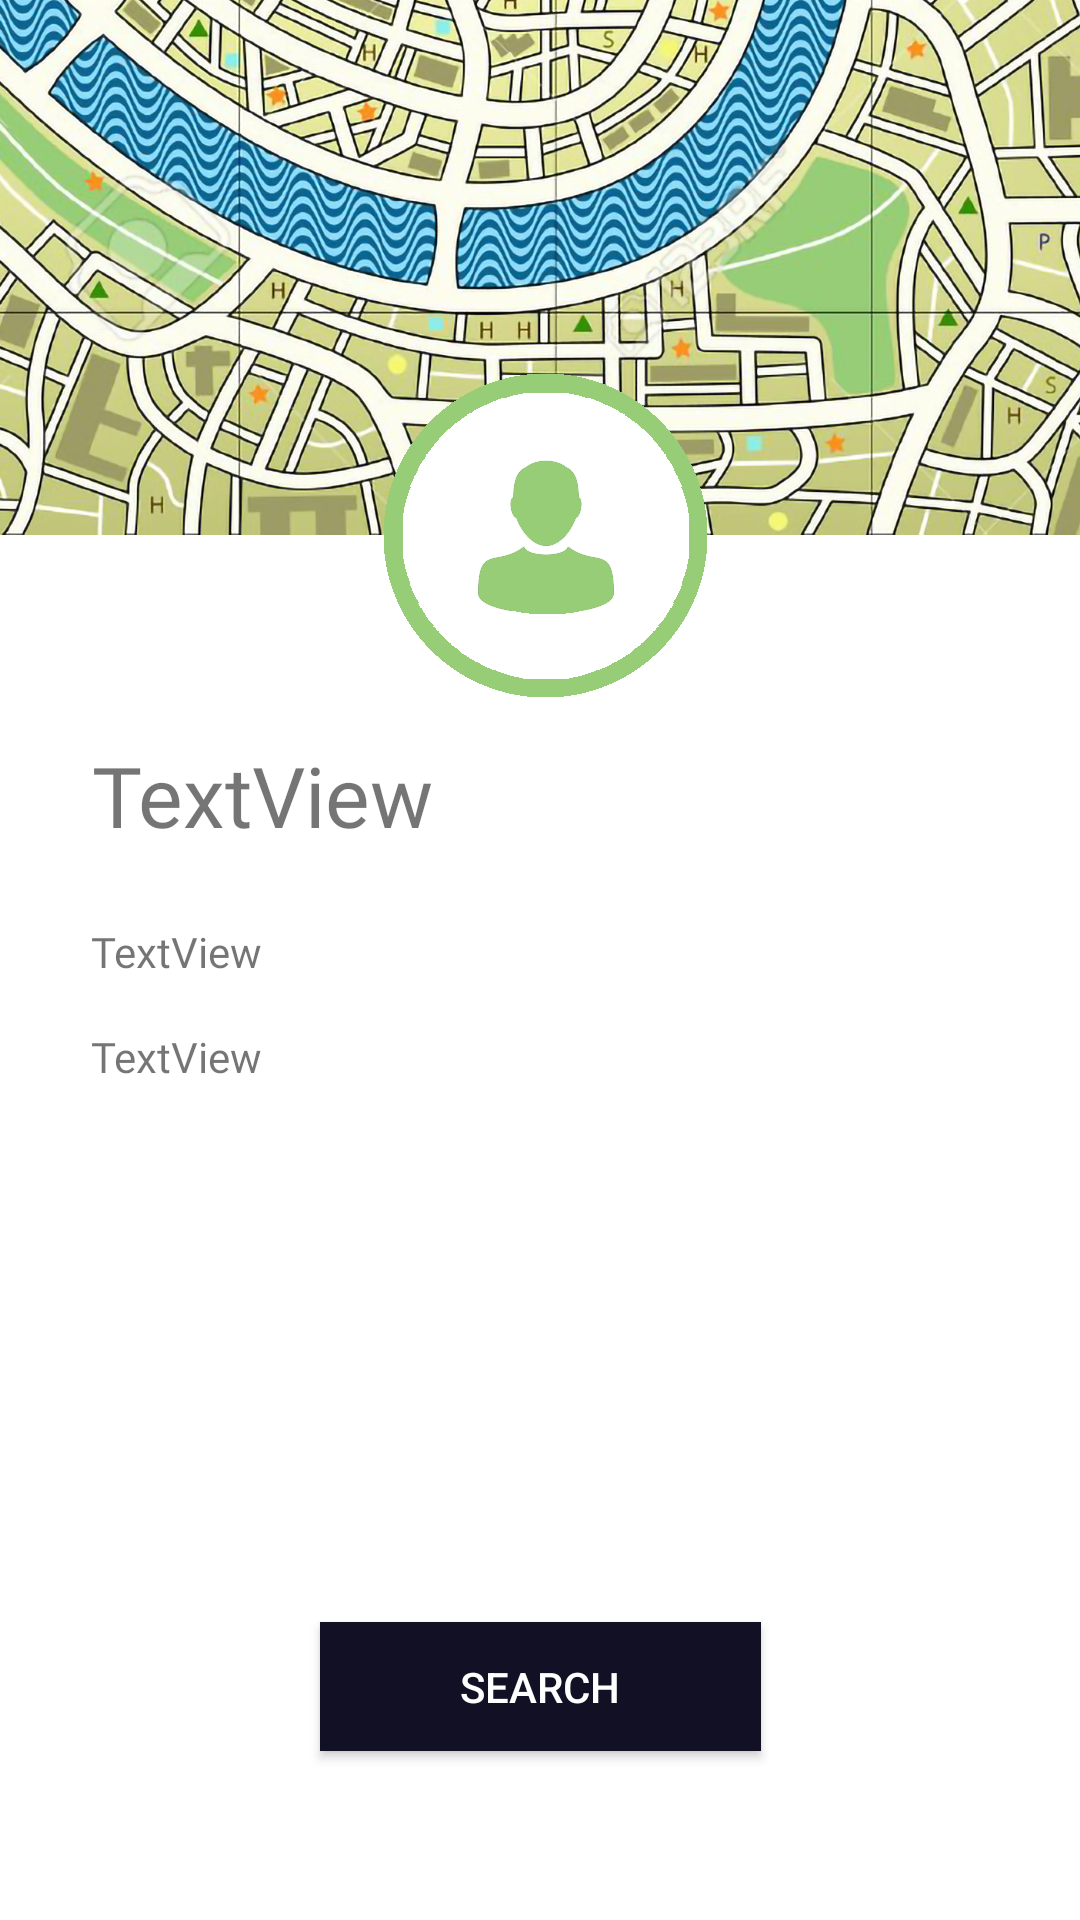

Reconstruct the res/layout file that produces this screen, plus the resources it refers to.
<!-- AndroidManifest.xml: application theme Theme.AppCompat.Light -->
<!-- res/layout/activity_profile_basic.xml -->
<?xml version="1.0" encoding="utf-8"?>
<androidx.constraintlayout.widget.ConstraintLayout xmlns:android="http://schemas.android.com/apk/res/android"
    xmlns:app="http://schemas.android.com/apk/res-auto"
    xmlns:tools="http://schemas.android.com/tools"
    android:layout_width="match_parent"
    android:layout_height="match_parent"
    android:background="@drawable/background2"
    tools:context=".ProfileBasic">

    <TextView
        android:id="@+id/nameText"
        android:layout_width="wrap_content"
        android:layout_height="wrap_content"
        android:fontFamily="@font/clanpro_news"
        android:text="TextView"
        android:textColor="@color/common_google_signin_btn_text_dark_focused"
        android:textSize="28dp"
        app:layout_constraintBottom_toBottomOf="parent"
        app:layout_constraintEnd_toEndOf="parent"
        app:layout_constraintHorizontal_bias="0.124"
        app:layout_constraintStart_toStartOf="parent"
        app:layout_constraintTop_toTopOf="parent"
        app:layout_constraintVertical_bias="0.409" />

    <TextView
        android:id="@+id/typeText"
        android:layout_width="wrap_content"
        android:layout_height="wrap_content"
        android:layout_marginTop="16dp"
        android:fontFamily="@font/clanpro_news"
        android:text="TextView"
        android:textColor="@color/common_google_signin_btn_text_dark_focused"
        app:layout_constraintEnd_toEndOf="parent"
        app:layout_constraintHorizontal_bias="0.1"
        app:layout_constraintStart_toStartOf="parent"
        app:layout_constraintTop_toBottomOf="@+id/emailText" />

    <TextView
        android:id="@+id/emailText"
        android:layout_width="wrap_content"
        android:layout_height="wrap_content"
        android:layout_marginTop="24dp"
        android:fontFamily="@font/clanpro_news"
        android:text="TextView"
        android:textColor="@color/common_google_signin_btn_text_dark_focused"
        app:layout_constraintEnd_toEndOf="parent"
        app:layout_constraintHorizontal_bias="0.1"
        app:layout_constraintStart_toStartOf="parent"
        app:layout_constraintTop_toBottomOf="@+id/nameText" />

    <Button
        android:id="@+id/searchB"
        android:layout_width="147dp"
        android:layout_height="43dp"
        android:background="@drawable/button_border2"
        android:text="Search"
        android:textColor="#FFFFFF"
        android:textColorHighlight="#00F8F5F5"
        app:layout_constraintBottom_toBottomOf="parent"
        app:layout_constraintEnd_toEndOf="parent"
        app:layout_constraintHorizontal_bias="0.5"
        app:layout_constraintStart_toStartOf="parent"
        app:layout_constraintTop_toBottomOf="@+id/typeText"
        app:layout_constraintVertical_bias="0.76" />

    <Button
        android:id="@+id/appointmentB"
        android:layout_width="145dp"
        android:layout_height="44dp"
        android:layout_marginLeft="2300dp"
        android:layout_marginTop="-44dp"
        android:background="@drawable/button_border3"
        android:text="Appointments"
        android:textColor="#FFFFFF"
        app:layout_constraintBottom_toBottomOf="parent"
        app:layout_constraintEnd_toEndOf="parent"
        app:layout_constraintHorizontal_bias="0.139"
        app:layout_constraintStart_toStartOf="parent"
        app:layout_constraintTop_toTopOf="parent"
        app:layout_constraintVertical_bias="0.956" />

</androidx.constraintlayout.widget.ConstraintLayout>
<!-- resources referenced by this layout -->
<resources>
  <!-- drawable background2: png bitmap (drawable-v24, 998037 bytes) -->
  <!-- drawable button_border2 (drawable) -->
  <?xml version="1.0" encoding="utf-8"?>
  <shape xmlns:android="http://schemas.android.com/apk/res/android"
      android:shape="rectangle" >
  
      <solid android:color="#111025" />
  
      <stroke
          android:width="5dp"
          android:color="#111025" />
  
  </shape>
  <!-- drawable button_border3 (drawable) -->
  <?xml version="1.0" encoding="utf-8"?>
  <shape xmlns:android="http://schemas.android.com/apk/res/android"
      android:shape="rectangle" >
  
      <solid android:color="#FFFFFF" />
  
      <stroke
          android:width="5dp"
          android:color="#FFFFFF" />
  
  </shape>
</resources>
